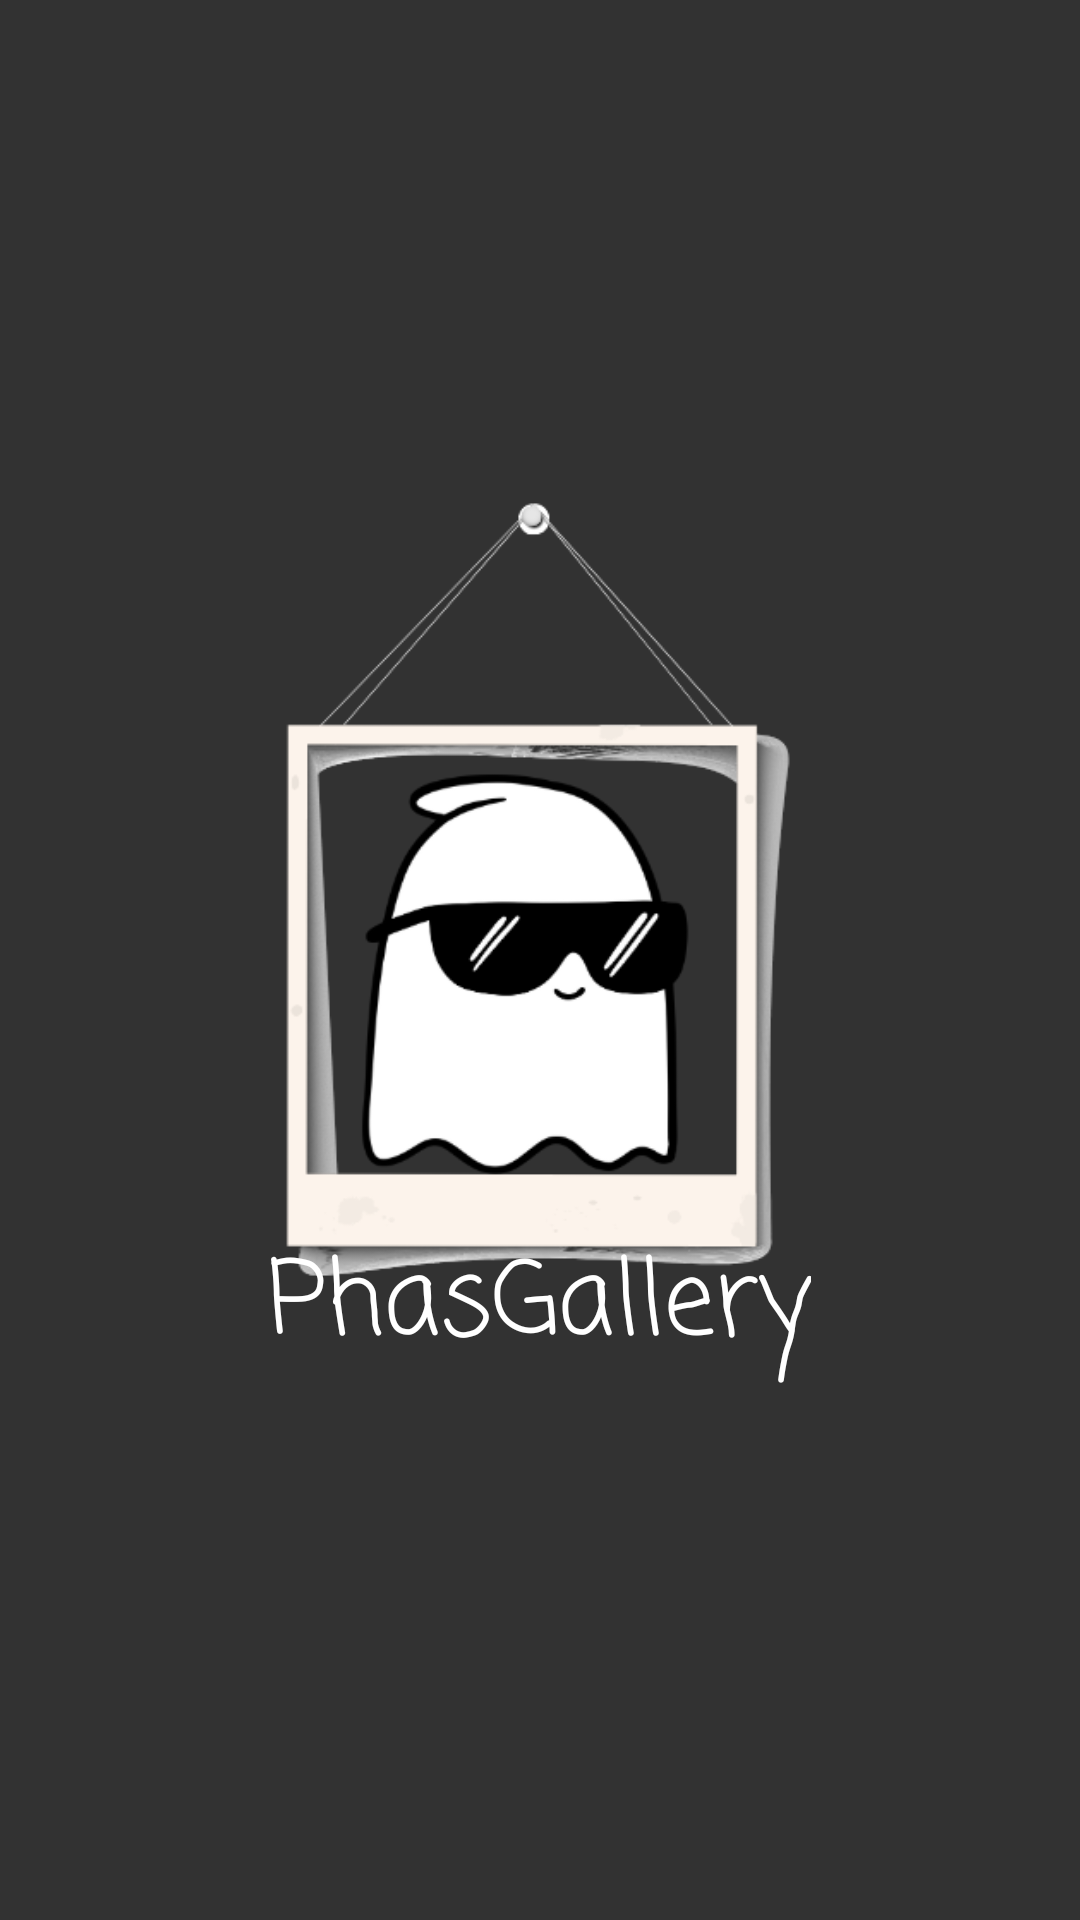

Produce the Android XML layout that renders to this screen, including the resource entries it uses.
<!-- AndroidManifest.xml: application theme Theme.Phasmo -->
<!-- res/layout/activity_splash.xml -->
<?xml version="1.0" encoding="utf-8"?>
<androidx.constraintlayout.widget.ConstraintLayout xmlns:android="http://schemas.android.com/apk/res/android"
    xmlns:app="http://schemas.android.com/apk/res-auto"
    xmlns:tools="http://schemas.android.com/tools"
    android:id="@+id/main"
    android:layout_width="match_parent"
    android:layout_height="match_parent"
    android:background="#323232"
    tools:context=".Splash">

    <ImageView
        android:id="@+id/imageView2"
        android:layout_width="286dp"
        android:layout_height="419dp"
        app:layout_constraintBottom_toBottomOf="parent"
        app:layout_constraintEnd_toEndOf="parent"
        app:layout_constraintHorizontal_bias="0.496"
        app:layout_constraintStart_toStartOf="parent"
        app:layout_constraintTop_toTopOf="parent"
        app:layout_constraintVertical_bias="0.394"
        app:srcCompat="@drawable/logo" />

    <TextView
        android:id="@+id/textView"
        android:layout_width="wrap_content"
        android:layout_height="wrap_content"
        android:fontFamily="casual"
        android:text="PhasGallery"
        android:textColor="#FFFFFF"
        android:textSize="34sp"
        app:layout_constraintBottom_toBottomOf="parent"
        app:layout_constraintEnd_toEndOf="parent"
        app:layout_constraintHorizontal_bias="0.498"
        app:layout_constraintStart_toStartOf="parent"
        app:layout_constraintTop_toTopOf="parent"
        app:layout_constraintVertical_bias="0.696" />
</androidx.constraintlayout.widget.ConstraintLayout>
<!-- resources referenced by this layout -->
<resources>
  <!-- drawable logo: png bitmap (drawable, 51783 bytes) -->
  <style name="Theme.Phasmo" parent="Base.Theme.Phasmo" />
  <style name="Base.Theme.Phasmo" parent="Theme.Material3.DayNight.NoActionBar">
          
          
      </style>
</resources>
